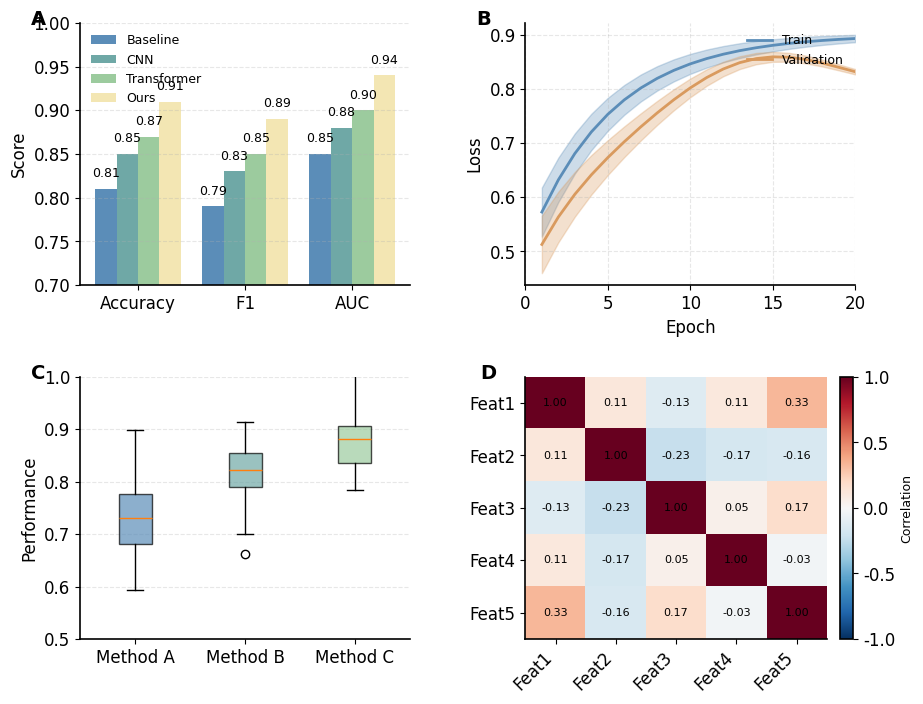

Recreate this plot in Python.
"""Multi-panel figure template for composite scientific figures.

This template demonstrates how to create a 2x2 grid layout with:
- Panel labels (A, B, C, D)
- Different plot types in each panel
- Consistent styling across panels
- Shared axes where appropriate
"""

from pathlib import Path
from typing import Dict, List

import matplotlib.pyplot as plt
import numpy as np

# ==============================================================================
# CONFIG
# ==============================================================================

OUTPUT_DIR = Path("outputs")
FIG_NAME = "figure_multi_panel"
DPI = 300
SAVE_FORMATS = ["png", "pdf", "svg"]

# ==============================================================================
# STYLE
# ==============================================================================

PAPER_PALETTE = {
    "blue_main": "#5B8DB8",
    "blue_dark": "#3E6F95",
    "blue_light": "#BFD8EA",
    "teal_main": "#6FA8A6",
    "teal_dark": "#4D8583",
    "green_light": "#CFE8D5",
    "green_main": "#9CCB9E",
    "yellow_light": "#F3E6B3",
    "orange_light": "#E8B77D",
    "orange_main": "#D99A5E",
    "purple_light": "#C9BEDF",
    "pink_light": "#E7C1C0",
    "gray_light": "#E8ECEF",
    "gray": "#BFC7CD",
    "gray_dark": "#66727C",
    "positive": "#6FA8A6",
    "negative": "#D99A5E",
    "neutral": "#BFC7CD",
    "highlight": "#F3C567",
}


def get_palette(n: int, kind: str = "categorical") -> List[str]:
    """Return a color palette appropriate for the given kind and group count."""
    categorical_base = [
        PAPER_PALETTE["blue_main"],
        PAPER_PALETTE["teal_main"],
        PAPER_PALETTE["green_main"],
        PAPER_PALETTE["yellow_light"],
        PAPER_PALETTE["orange_light"],
        PAPER_PALETTE["purple_light"],
    ]

    if kind == "categorical":
        if n <= len(categorical_base):
            return categorical_base[:n]
        return [plt.cm.tab20(i / n) for i in range(n)]

    if kind == "binary":
        return [PAPER_PALETTE["blue_main"], PAPER_PALETTE["orange_main"]]

    if kind == "positive_negative":
        return [PAPER_PALETTE["orange_main"], PAPER_PALETTE["gray_light"], PAPER_PALETTE["blue_main"]]

    if kind == "sequential":
        return "Blues"

    if kind == "diverging":
        return "RdBu_r"

    raise ValueError(f"Unknown palette kind: {kind}")


def apply_paper_style(font_size: int = 12, linewidth: float = 1.2) -> None:
    """Apply publication-quality style to matplotlib defaults."""
    plt.rcParams.update({
        "font.family": ["Arial", "Helvetica", "DejaVu Sans", "sans-serif"],
        "font.size": font_size,
        "axes.linewidth": linewidth,
        "axes.spines.top": False,
        "axes.spines.right": False,
        "legend.frameon": False,
        "pdf.fonttype": 42,
        "ps.fonttype": 42,
        "svg.fonttype": "none",
        "figure.dpi": 300,
        "savefig.dpi": 300,
        "savefig.bbox": "tight",
    })


# ==============================================================================
# PLOTTING FUNCTIONS
# ==============================================================================

def plot_grouped_bar(ax: plt.Axes) -> None:
    """Panel A: Grouped bar chart."""
    np.random.seed(42)

    methods = ["Baseline", "CNN", "Transformer", "Ours"]
    metrics = ["Accuracy", "F1", "AUC"]

    # Example data: 4 methods × 3 metrics
    data = np.array([
        [0.81, 0.79, 0.85],
        [0.85, 0.83, 0.88],
        [0.87, 0.85, 0.90],
        [0.91, 0.89, 0.94],
    ])

    x = np.arange(len(metrics))
    width = 0.2
    colors = get_palette(len(methods), kind="categorical")

    for i, method in enumerate(methods):
        offset = (i - len(methods) / 2 + 0.5) * width
        bars = ax.bar(x + offset, data[i], width, label=method, color=colors[i])

        # Add value labels
        for bar, val in zip(bars, data[i]):
            ax.text(bar.get_x() + bar.get_width() / 2, bar.get_height() + 0.01,
                   f"{val:.2f}", ha="center", va="bottom", fontsize=9)

    ax.set_ylabel("Score")
    ax.set_xticks(x)
    ax.set_xticklabels(metrics)
    ax.set_ylim(0.7, 1.0)
    ax.legend(loc="upper left", fontsize=9)
    ax.grid(True, axis="y", alpha=0.3, linestyle="--")


def plot_line_with_ci(ax: plt.Axes) -> None:
    """Panel B: Line plot with confidence interval."""
    np.random.seed(42)

    epochs = np.arange(1, 21)

    # Example learning curve data
    train_mean = 0.5 + 0.4 * (1 - np.exp(-epochs / 5))
    train_std = 0.05 * np.exp(-epochs / 10)

    val_mean = train_mean - 0.05 - 0.03 * np.sin(epochs / 3)
    val_std = 0.06 * np.exp(-epochs / 8)

    ax.plot(epochs, train_mean, color=PAPER_PALETTE["blue_main"], label="Train", linewidth=2)
    ax.fill_between(epochs, train_mean - train_std, train_mean + train_std,
                   color=PAPER_PALETTE["blue_main"], alpha=0.3)

    ax.plot(epochs, val_mean, color=PAPER_PALETTE["orange_main"], label="Validation", linewidth=2)
    ax.fill_between(epochs, val_mean - val_std, val_mean + val_std,
                   color=PAPER_PALETTE["orange_main"], alpha=0.3)

    ax.set_xlabel("Epoch")
    ax.set_ylabel("Loss")
    ax.set_xlim(0, 20)
    ax.legend(loc="upper right", fontsize=9)
    ax.grid(True, alpha=0.3, linestyle="--")


def plot_boxplot(ax: plt.Axes) -> None:
    """Panel C: Box plot comparing distributions."""
    np.random.seed(42)

    groups = ["Method A", "Method B", "Method C"]
    data = [
        np.random.normal(0.75, 0.08, 50),
        np.random.normal(0.82, 0.06, 50),
        np.random.normal(0.88, 0.05, 50),
    ]

    colors = get_palette(len(groups), kind="categorical")

    box = ax.boxplot(data, labels=groups, patch_artist=True, showfliers=True)

    for patch, color in zip(box["boxes"], colors):
        patch.set_facecolor(color)
        patch.set_alpha(0.7)

    ax.set_ylabel("Performance")
    ax.set_ylim(0.5, 1.0)
    ax.grid(True, axis="y", alpha=0.3, linestyle="--")


def plot_heatmap(ax: plt.Axes) -> None:
    """Panel D: Heatmap."""
    np.random.seed(42)

    # Example correlation matrix
    data = np.corrcoef(np.random.randn(5, 50))

    labels = ["Feat1", "Feat2", "Feat3", "Feat4", "Feat5"]

    im = ax.imshow(data, cmap="RdBu_r", vmin=-1, vmax=1, aspect="auto")

    # Add colorbar
    cbar = plt.colorbar(im, ax=ax, fraction=0.046, pad=0.04)
    cbar.set_label("Correlation", fontsize=9)

    # Add annotations
    for i in range(len(labels)):
        for j in range(len(labels)):
            text = ax.text(j, i, f"{data[i, j]:.2f}",
                          ha="center", va="center", fontsize=8)

    ax.set_xticks(range(len(labels)))
    ax.set_yticks(range(len(labels)))
    ax.set_xticklabels(labels, rotation=45, ha="right")
    ax.set_yticklabels(labels)


# ==============================================================================
# MAIN FIGURE
# ==============================================================================

def plot_figure() -> plt.Figure:
    """Create a 2x2 multi-panel figure."""
    apply_paper_style()

    fig = plt.figure(figsize=(10, 8))

    # Create 2x2 grid with spacing
    grid = plt.GridSpec(2, 2, hspace=0.35, wspace=0.35, figure=fig)

    # Panel A: Grouped bar (top-left)
    ax_a = fig.add_subplot(grid[0, 0])
    plot_grouped_bar(ax_a)
    ax_a.text(-0.15, 1.05, "A", transform=ax_a.transAxes,
             fontsize=14, fontweight="bold", va="top")

    # Panel B: Line with CI (top-right)
    ax_b = fig.add_subplot(grid[0, 1])
    plot_line_with_ci(ax_b)
    ax_b.text(-0.15, 1.05, "B", transform=ax_b.transAxes,
             fontsize=14, fontweight="bold", va="top")

    # Panel C: Boxplot (bottom-left)
    ax_c = fig.add_subplot(grid[1, 0])
    plot_boxplot(ax_c)
    ax_c.text(-0.15, 1.05, "C", transform=ax_c.transAxes,
             fontsize=14, fontweight="bold", va="top")

    # Panel D: Heatmap (bottom-right)
    ax_d = fig.add_subplot(grid[1, 1])
    plot_heatmap(ax_d)
    ax_d.text(-0.15, 1.05, "D", transform=ax_d.transAxes,
             fontsize=14, fontweight="bold", va="top")

    return fig


# ==============================================================================
# EXPORT
# ==============================================================================

def save_figure(fig: plt.Figure, name: str, output_dir: Path, dpi: int, formats: List[str]) -> None:
    """Save figure in multiple formats."""
    output_dir.mkdir(parents=True, exist_ok=True)

    for fmt in formats:
        output_path = output_dir / f"{name}.{fmt}"
        fig.savefig(output_path, dpi=dpi, bbox_inches="tight")
        print(f"Saved: {output_path}")


# ==============================================================================
# MAIN
# ==============================================================================

def main() -> None:
    """Generate and save the multi-panel figure."""
    fig = plot_figure()
    save_figure(fig, FIG_NAME, OUTPUT_DIR, DPI, SAVE_FORMATS)
    plt.close(fig)


if __name__ == "__main__":
    main()
